Run: headless pygame with SDL's dummy video driver; simulated clock (each Clock.tick advances the game by its frame time, no real sleeping); random seed 0; keys injected as events and as key.get_pressed() state; no mouse input.
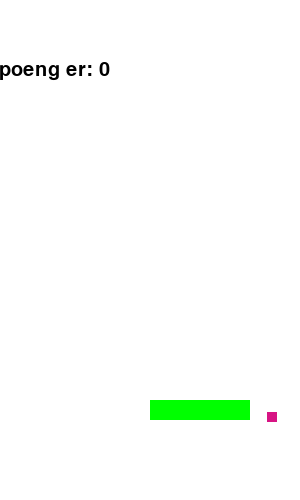
Frame 1 of 4 · flips 1–60 · no input
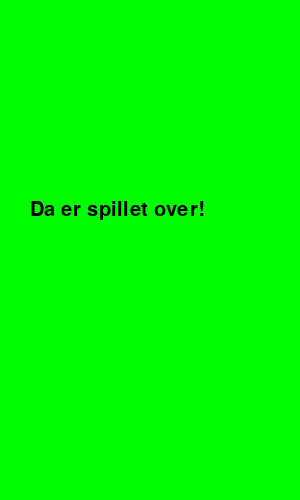
Frame 2 of 4 · flips 61–180 · tapped SPACE, RETURN · held RIGHT (→), D
Frame 3 of 4 · flips 181–300 · held DOWN (↓), S · screen unchanged from frame 2, image omitted
Frame 4 of 4 · flips 301–420 · held LEFT (←), A, UP (↑), W · screen unchanged from frame 3, image omitted

The pygame program that drew these frames:

"""

I denne koden har jeg brukt klasser for å danne objekter og mange deler av spillet

Dessverre var det slik at 


"""

# Importerer pygame-biblioteket
import pygame as pg
import random as rd
import math as m

# Importerer piltastene
from pygame.locals import (K_UP, K_DOWN, K_LEFT, K_RIGHT)

# Initialisering av pygame
pg.init()
clock = pg.time.Clock()

# Lager en standard for bredden til alle objekter

breddeObjekter = 20

font = pg.font.Font(None, 30)

# Lager farger
SVART = (0, 0, 70)
GRAA = (70, 70, 70)
HVIT = (255, 255, 255)
GRONN = (0, 255, 0)
ROD = (255, 0, 0)
BLAA = (0, 0, 255)


"""
  Tegne rektangel
        pg.draw.rect(vindu, self.farge, (self.xPosisjon, self.yPosisjon, breddeObjekter, breddeObjekter))
"""

# Klasse for spillbrettet
class SpilleBrett:
    # Lager diverse variabler til brettet
    hoyde = 500
    bredde = 300
    objekter = []
    sluttSpillet = False
    
    # Lager vinduet
    vindu = pg.display.set_mode([bredde, hoyde])
    font = pg.font.SysFont("Tahoma", 18)
    
    # Legger til objekter 
    def leggTilObjekter(self, objekt):
        self.objekter.append(objekt)
        
    def fjernObjekt(self, objekt):
        self.objekter.remove(objekt)

# Lager en klasse for spillobjektet
class SpillObjekt:
    def __init__(self, xPosisjon, yPosisjon, farge, spillebrett, bredde, hoyde):
        self.xPosisjon = xPosisjon
        self.yPosisjon = yPosisjon
        self.farge = farge
        self.bredde = bredde
        self.hoyde = hoyde
        
        
        self.brett = spillebrett
    
    # Lager en metode for plassering, altså tegner selve objektet
    def plassering(self):
        pg.draw.rect(vindu, self.farge, (self.xPosisjon, self.yPosisjon, self.bredde, self.hoyde))
        
    # Sjekker om det er en kollisjon i spillet
    def sjekkKollisjon(self, objekt):
        AvstandX = abs(self.xPosisjon - objekt.xPosisjon)
        AvstandY = abs(self.yPosisjon - objekt.yPosisjon)
        
        
        if AvstandX <= self.bredde/2 + objekt.bredde/2 and AvstandY <= self.hoyde/2 + objekt.hoyde/2:
            return True
    
# Lager en klasse for spilleren
class Spiller(SpillObjekt):
    def __init__(self, xPosisjon, yPosisjon, farge, spillebrett, bredde, hoyde, fart, poeng, fartRetning):
        super().__init__(xPosisjon, yPosisjon, farge, spillebrett, bredde, hoyde)
        self.fart = fart
        self.poeng = poeng
        self.fartRetning = fartRetning
        self.frysPosisjon = False
        
    # Lager en bevegelsesfunkjon for spilleren
    def flytt(self, brett):
        if self.fartRetning == "hoyre" and self.xPosisjon + self.bredde  <= brett.bredde:
            self.xPosisjon += self.fart
        elif self.fartRetning == "venstre" and self.yPosisjon + self.bredde >= 0:
            self.xPosisjon -= self.fart
            
            
class Ball(SpillObjekt):
    def __init__(self, xPosisjon, yPosisjon, farge, spillebrett,  bredde, hoyde, fart, vx, vy):
        super().__init__(xPosisjon, yPosisjon, farge, spillebrett, bredde, hoyde)
        self.fart = fart
        self.vx = vx
        self.vy = vy

    def tegnBall(self, brett):
        
        if self.vx == 0:
            self.vx = -1
        
        if self.vy == 0:
            self.vy = -1
        
        if self.xPosisjon + self.bredde >= brett.bredde or self.xPosisjon - self.bredde <= 0:
            self.vx *= -1

        if self.yPosisjon - self.hoyde <= 0:
            self.vy *= -1
            
        if self.yPosisjon + self.hoyde >= brett.hoyde:
            return True

        self.xPosisjon += self.vx
        self.yPosisjon += self.vy

    def handle_collisions(self):
        for ball in ballsamling:
            if ball != self:
                distance = math.sqrt((self.xposisjon - ball.xposisjon)**2 + (self.yposisjon - ball.yposisjon)**2)
                if distance <= self.radius + ball.radius:
                    self.vx, ball.vx = ball.vx, self.vx
                    self.vy, ball.vy = ball.vy, self.vy
    

# Spillbrett
brett = SpilleBrett()

# Vindu og tittel
vindu = pg.display.set_mode((brett.bredde, brett.hoyde))
pg.display.set_caption("Pygame vindu")


baller = []

ball = Ball(rd.randint(100, brett.bredde-100), rd.randint(100, brett.hoyde-200), (rd.randint(0, 255), rd.randint(0, 255), rd.randint(0, 255)), brett, 10, 10, 2, 1, 1)

baller.append(ball)
brett.leggTilObjekter(ball)

# Lager en funksjon som stopper spillet
def sluttSpill():
    spiller.fart = 0
    pg.draw.rect(vindu, GRONN, (0, 0, brett.bredde, brett.hoyde))
    tekst = font.render("Da er spillet over!", True, (0, 0, 0))
    vindu.blit(tekst, (brett.bredde/2-120, 200))


# Lager spiller
spiller = Spiller(brett.bredde /2, brett.hoyde - 100, GRONN, brett, 100, 20, 5, 0, 0)

# Legger til spiller på brettet
brett.leggTilObjekter(spiller)

# Evig Løkke 
fortsett = True
while fortsett:
    
    # Sjekker hendelser fra brukeren
    for event in pg.event.get():
        
        # Trykke på "X" i vinduet
        if event.type == pg.QUIT:
            print(event)
            fortsett = False
    
    brett.vindu.fill((HVIT))

    for objekt in brett.objekter:
        objekt.plassering()
    
    # Henter en ordbok med status for alle tastatur-taster
    taster = pg.key.get_pressed()

    if taster[K_LEFT]:
        spiller.fartRetning = "venstre"
    elif taster[K_RIGHT]:
        spiller.fartRetning = "hoyre"   
    
    for ballen in baller:
        ballen.tegnBall(brett)
        if ballen.tegnBall(brett):
            brett.sluttSpillet = True
        if spiller.sjekkKollisjon(ballen):
            nyBall = Ball(rd.randint(brett.bredde/4, brett.bredde-brett.bredde/4), rd.randint(brett.hoyde/4, brett.hoyde-brett.hoyde/2), (rd.randint(0, 255), rd.randint(0, 255), rd.randint(0, 255)), brett, 10, 10, 2, rd.randint(0, 1), rd.randint(0, 1))
            baller.append(nyBall)
            brett.leggTilObjekter(nyBall)
            ballen.vy *= -1
    
    # Gjør så spilleren kan bevege seg
    spiller.flytt(brett)
         
    tekst = font.render("Dine poeng er: " + str(spiller.poeng), True, (0, 0, 0))
    vindu.blit(tekst, (brett.bredde/2-200, 60))     
    

        
    if brett.sluttSpillet:
        sluttSpill()
    
    # Oppdaterer alt innhold i vinduet
    pg.display.flip()
    
    clock.tick(60)

# Avslutter pygame
pg.quit()
